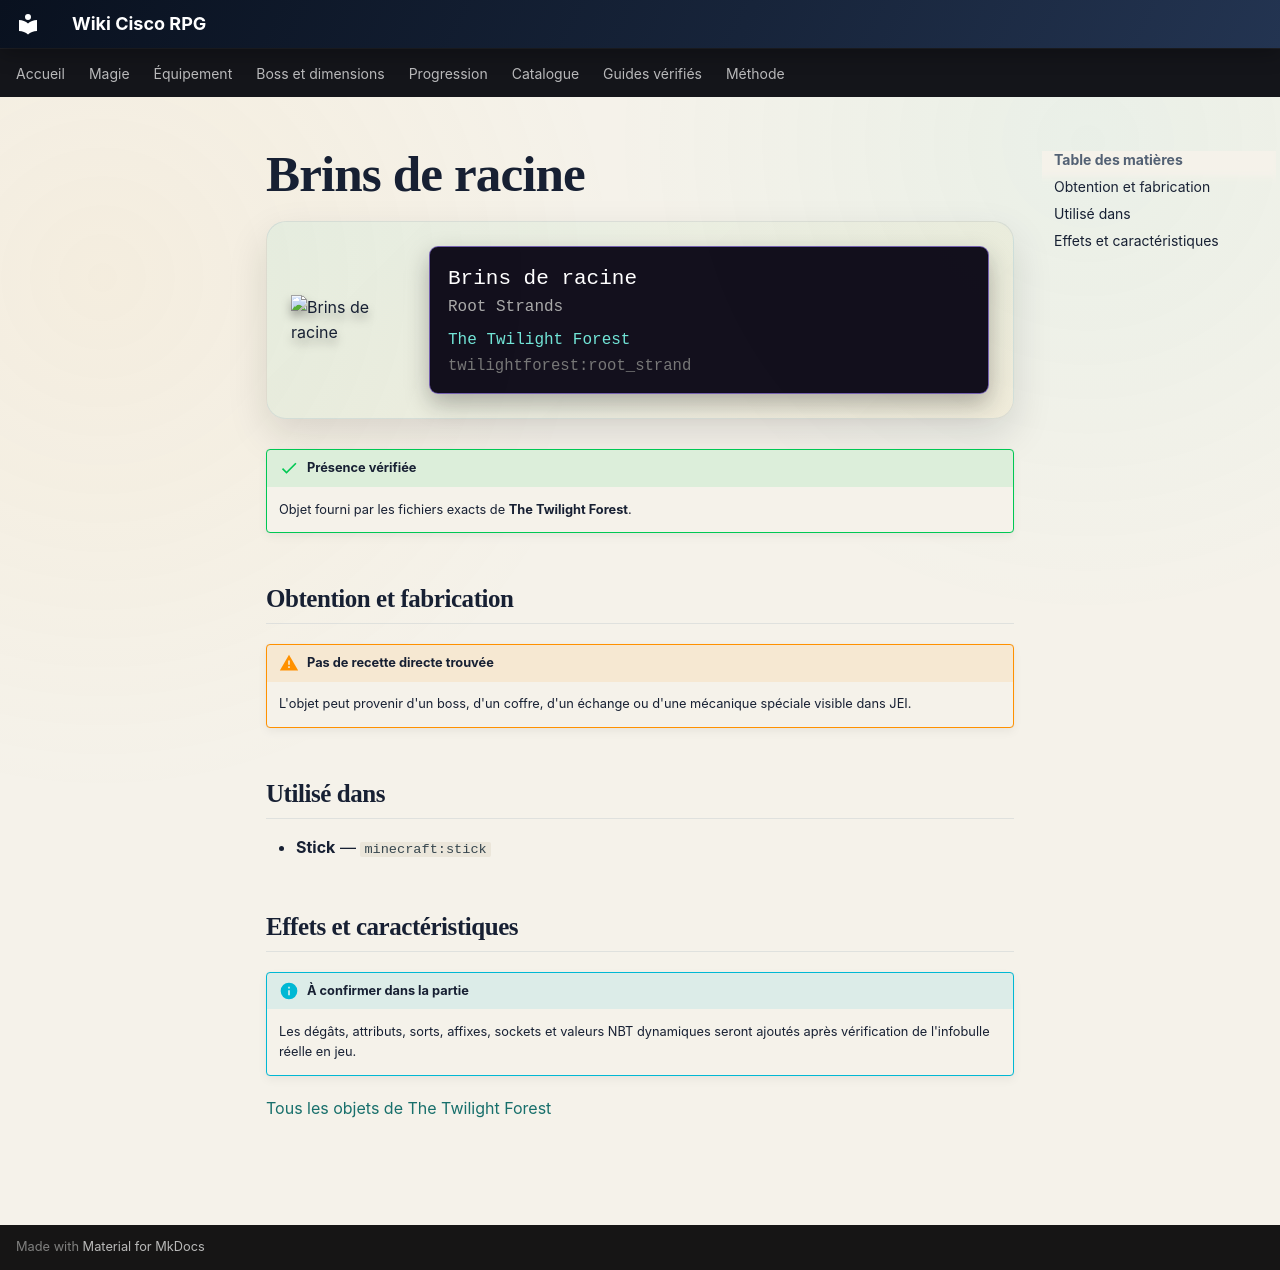

repository: Kloups-Dev/wiki-cisco-rpg · page: catalogue/objets/twilightforest/root_strand/index.html · generator: mkdocs

# Brins de racine

<div class="mc-item-showcase">
<img class="mc-item-icon" src="../../../../assets/generated/items/twilightforest/root_strand.png" alt="Brins de racine">
<div class="mc-tooltip-card">
<div class="mc-tooltip-card__name">Brins de racine</div>
<div class="mc-tooltip-card__alias">Root Strands</div>
<div class="mc-tooltip-card__mod">The Twilight Forest</div>
<div class="mc-tooltip-card__id">twilightforest:root_strand</div>
</div>
</div>

!!! success "Présence vérifiée"
    Objet fourni par les fichiers exacts de **The Twilight Forest**.

## Obtention et fabrication

!!! warning "Pas de recette directe trouvée"
    L'objet peut provenir d'un boss, d'un coffre, d'un échange ou d'une mécanique spéciale visible dans JEI.

## Utilisé dans

- **Stick** — <code>minecraft:stick</code>

## Effets et caractéristiques

!!! info "À confirmer dans la partie"
    Les dégâts, attributs, sorts, affixes, sockets et valeurs NBT dynamiques seront ajoutés après vérification de l'infobulle réelle en jeu.

[Tous les objets de The Twilight Forest](../../../contenu/twilight-forest.md)
